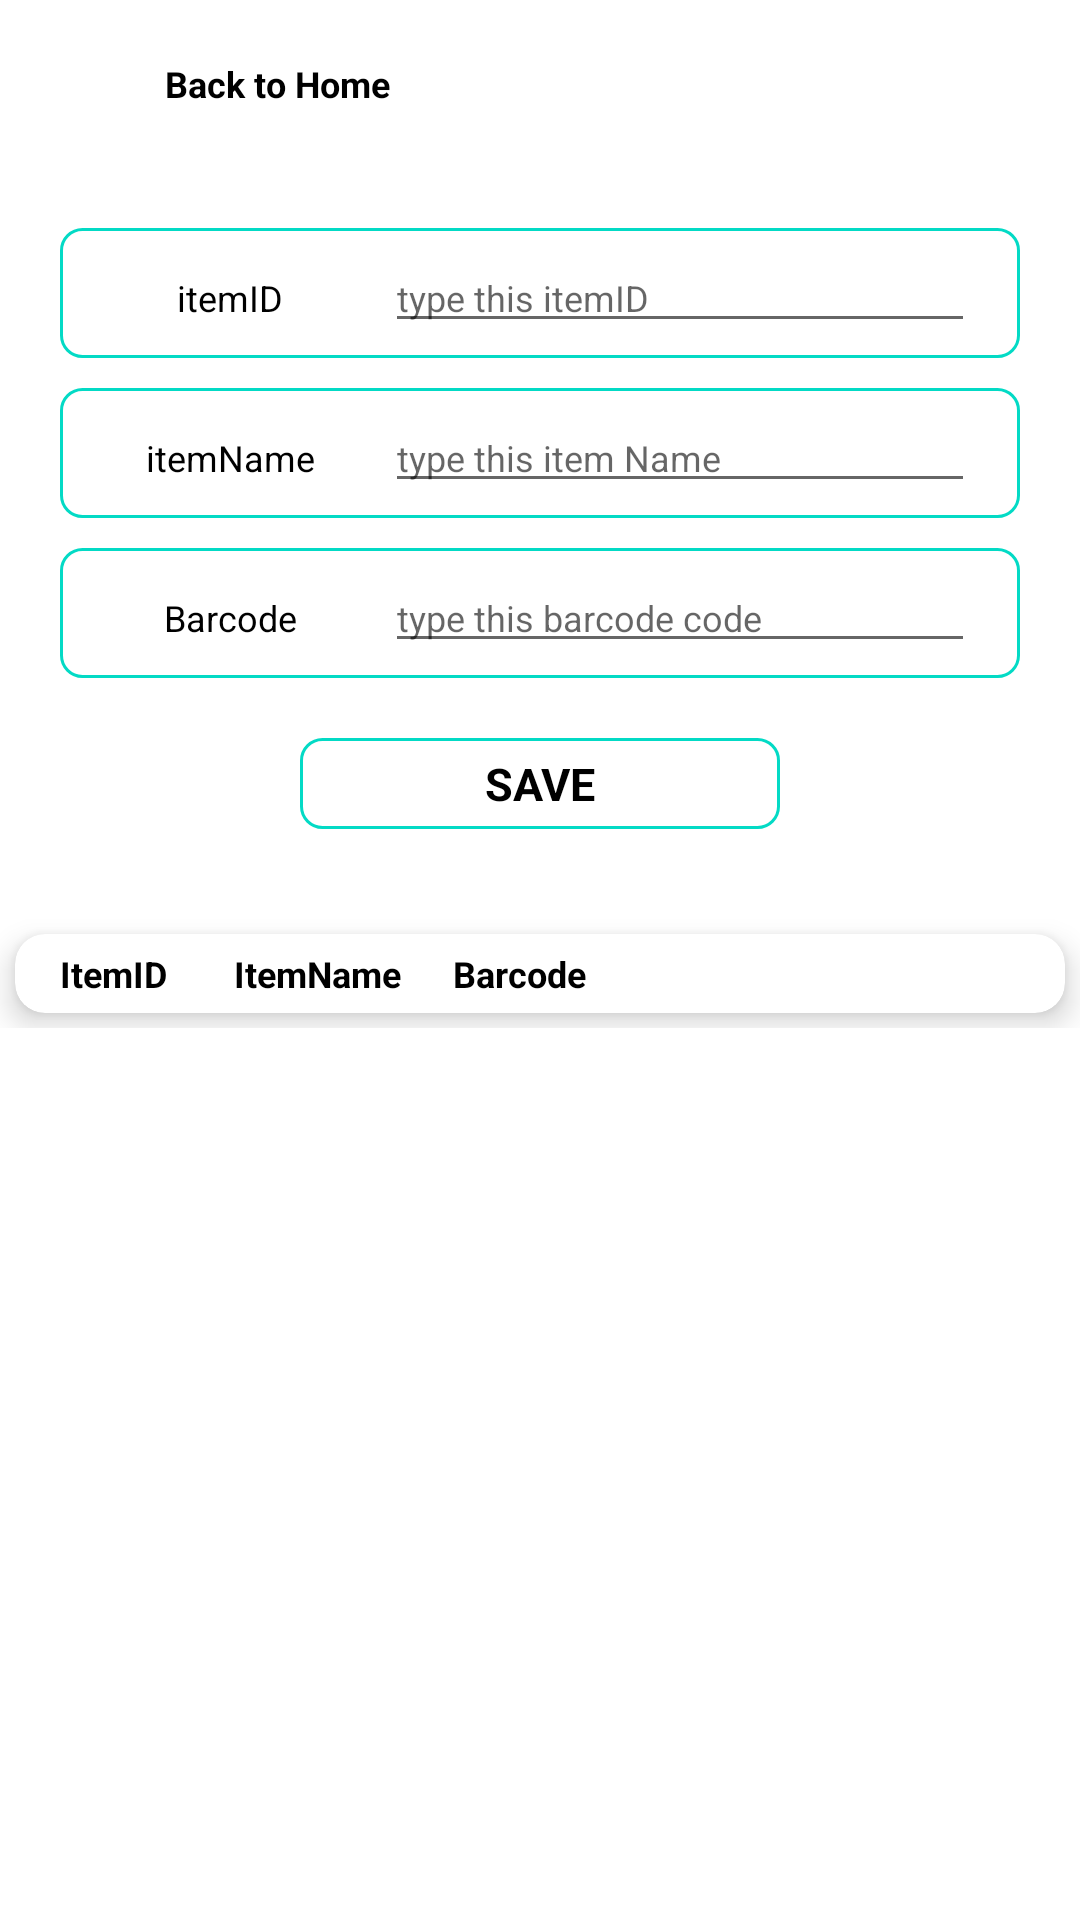

The Android layout XML behind this screen, and the referenced resources:
<!-- AndroidManifest.xml: application theme Theme.TesPertaminaRetail -->
<!-- res/layout/activity_item.xml -->
<?xml version="1.0" encoding="utf-8"?>
<RelativeLayout xmlns:android="http://schemas.android.com/apk/res/android"
    xmlns:app="http://schemas.android.com/apk/res-auto"
    xmlns:tools="http://schemas.android.com/tools"
    android:layout_width="match_parent"
    android:layout_height="match_parent"
    android:background="@color/white"
    tools:context=".Activity.ItemActivity">

    <androidx.appcompat.widget.Toolbar
        android:id="@+id/toolbar"
        android:layout_width="match_parent"
        android:layout_height="?attr/actionBarSize"
        android:background="@color/white"
        android:elevation="0dp"
        app:contentInsetLeft="0dp"
        app:contentInsetStart="0dp">

        <LinearLayout
            android:layout_width="match_parent"
            android:layout_height="wrap_content"
            android:orientation="horizontal"
            android:gravity="center_vertical|center_horizontal"
            android:layout_gravity="center">

            <ImageView
                android:id="@+id/iv_back_item"
                android:layout_width="15dp"
                android:layout_height="15dp"
                android:src="@drawable/icon_back"
                android:scaleType="centerInside"
                android:layout_marginLeft="20dp"/>

            <TextView
                android:layout_width="match_parent"
                android:layout_height="wrap_content"
                android:textSize="12sp"
                android:textStyle="bold"
                android:text="Back to Home"
                android:textColor="@color/black"
                android:layout_marginLeft="20dp"/>

        </LinearLayout>

    </androidx.appcompat.widget.Toolbar>

    <LinearLayout
        android:id="@+id/lay_middle"
        android:layout_width="match_parent"
        android:layout_height="wrap_content"
        android:orientation="vertical"
        android:layout_below="@+id/toolbar">

        <LinearLayout
            android:layout_width="match_parent"
            android:layout_height="wrap_content"
            android:background="@drawable/border_linear"
            android:orientation="horizontal"
            android:layout_marginLeft="20dp"
            android:layout_marginRight="20dp"
            android:layout_marginBottom="10dp"
            android:layout_marginTop="20dp">

            <TextView
                android:layout_width="match_parent"
                android:layout_height="wrap_content"
                android:textSize="12sp"
                android:text="itemID"
                android:textStyle="normal"
                android:gravity="center_horizontal|center_vertical"
                android:textColor="@color/black"
                android:layout_weight="4"/>

            <EditText
                android:id="@+id/et_itemid"
                android:layout_width="match_parent"
                android:layout_height="wrap_content"
                android:hint="type this itemID"
                android:textSize="12sp"
                android:textColor="@color/black"
                android:textStyle="normal"
                android:gravity="left|center_vertical"
                android:layout_weight="2"
                android:singleLine="true"
                android:maxLength="20"
                android:layout_marginRight="10dp"/>

        </LinearLayout>

        <LinearLayout
            android:layout_width="match_parent"
            android:layout_height="wrap_content"
            android:background="@drawable/border_linear"
            android:orientation="horizontal"
            android:layout_marginLeft="20dp"
            android:layout_marginRight="20dp"
            android:layout_marginBottom="10dp">

            <TextView
                android:layout_width="match_parent"
                android:layout_height="wrap_content"
                android:textSize="12sp"
                android:text="itemName"
                android:textStyle="normal"
                android:gravity="center_horizontal|center_vertical"
                android:textColor="@color/black"
                android:layout_weight="4"/>

            <EditText
                android:id="@+id/et_itemname"
                android:layout_width="match_parent"
                android:layout_height="wrap_content"
                android:hint="type this item Name"
                android:textSize="12sp"
                android:textColor="@color/black"
                android:textStyle="normal"
                android:gravity="left|center_vertical"
                android:layout_weight="2"
                android:singleLine="true"
                android:maxLength="20"
                android:layout_marginRight="10dp"/>

        </LinearLayout>

        <LinearLayout
            android:layout_width="match_parent"
            android:layout_height="wrap_content"
            android:background="@drawable/border_linear"
            android:orientation="horizontal"
            android:layout_marginLeft="20dp"
            android:layout_marginRight="20dp">

            <TextView
                android:layout_width="match_parent"
                android:layout_height="wrap_content"
                android:textSize="12sp"
                android:text="Barcode"
                android:textStyle="normal"
                android:gravity="center_horizontal|center_vertical"
                android:textColor="@color/black"
                android:layout_weight="4"/>

            <EditText
                android:id="@+id/et_barcode"
                android:layout_width="match_parent"
                android:layout_height="wrap_content"
                android:hint="type this barcode code"
                android:textSize="12sp"
                android:textColor="@color/black"
                android:textStyle="normal"
                android:gravity="left|center_vertical"
                android:layout_weight="2"
                android:singleLine="true"
                android:maxLength="20"
                android:layout_marginRight="10dp"/>

        </LinearLayout>

        <LinearLayout
            android:id="@+id/lay_save"
            android:layout_width="match_parent"
            android:layout_height="wrap_content"
            android:background="@drawable/border_linear"
            android:layout_marginLeft="100dp"
            android:layout_marginRight="100dp"
            android:layout_marginTop="20dp">

            <TextView
                android:layout_width="match_parent"
                android:layout_height="wrap_content"
                android:textSize="15sp"
                android:text="SAVE"
                android:textStyle="bold"
                android:gravity="center_horizontal|center_vertical"
                android:textColor="@color/black"
                android:layout_weight="4"/>

        </LinearLayout>

        <View
            android:layout_width="0dp"
            android:layout_height="30dp"/>

        <LinearLayout
            android:layout_width="match_parent"
            android:layout_height="wrap_content"
            android:orientation="vertical">

            <LinearLayout
                android:layout_width="match_parent"
                android:layout_height="wrap_content"
                android:layout_marginBottom="5dp">

                <androidx.cardview.widget.CardView
                    android:layout_width="match_parent"
                    android:layout_height="wrap_content"
                    app:cardBackgroundColor="@color/white"
                    app:cardCornerRadius="10dp"
                    app:cardElevation="6dp"
                    android:layout_margin="5dp">

                    <LinearLayout
                        android:layout_width="match_parent"
                        android:layout_height="wrap_content"
                        android:orientation="horizontal"
                        android:padding="5dp"
                        android:gravity="center_vertical">

                        <TextView
                            android:layout_width="match_parent"
                            android:layout_height="wrap_content"
                            android:textSize="12sp"
                            android:textStyle="bold"
                            android:text="ItemID"
                            android:textColor="@color/black"
                            android:layout_marginLeft="10dp"
                            android:layout_weight="3"/>

                        <TextView
                            android:layout_width="match_parent"
                            android:layout_height="wrap_content"
                            android:textSize="12sp"
                            android:textStyle="bold"
                            android:text="ItemName"
                            android:textColor="@color/black"
                            android:layout_weight="3"/>

                        <TextView
                            android:layout_width="match_parent"
                            android:layout_height="wrap_content"
                            android:textSize="12sp"
                            android:textStyle="bold
"
                            android:text="Barcode"
                            android:textColor="@color/black"
                            android:layout_marginLeft="5dp"
                            android:layout_weight="3"/>

                        <LinearLayout
                            android:id="@+id/lay_edit"
                            android:layout_width="match_parent"
                            android:layout_height="wrap_content"
                            android:layout_weight="3"
                            android:layout_marginRight="5dp"
                            android:orientation="vertical">

                        </LinearLayout>

                        <LinearLayout
                            android:id="@+id/lay_delete"
                            android:layout_width="match_parent"
                            android:layout_height="wrap_content"
                            android:layout_weight="3"
                            android:layout_marginRight="10dp"
                            android:orientation="vertical">

                        </LinearLayout>

                    </LinearLayout>

                </androidx.cardview.widget.CardView>

            </LinearLayout>

        </LinearLayout>

    </LinearLayout>

    <LinearLayout
        android:id="@+id/lay_data_item"
        android:layout_width="match_parent"
        android:layout_height="match_parent"
        android:layout_below="@+id/lay_middle">

        <androidx.core.widget.NestedScrollView
            android:layout_width="match_parent"
            android:layout_height="match_parent">

            <RelativeLayout
                android:layout_width="match_parent"
                android:layout_height="wrap_content">

                <ProgressBar
                    android:id="@+id/load_dataitem"
                    android:layout_width="match_parent"
                    android:layout_height="40dp"
                    android:visibility="gone"/>

                <androidx.recyclerview.widget.RecyclerView
                    android:id="@+id/rv_data_crud"
                    android:layout_width="match_parent"
                    android:layout_height="wrap_content"
                    android:visibility="gone"/>

            </RelativeLayout>

        </androidx.core.widget.NestedScrollView>

    </LinearLayout>

</RelativeLayout>
<!-- resources referenced by this layout -->
<resources>
  <!-- drawable border_linear (drawable) -->
  <?xml version="1.0" encoding="utf-8"?>
  <shape xmlns:android="http://schemas.android.com/apk/res/android"
      android:shape="rectangle">
      <stroke android:color="@color/teal_200" android:width="1dp"/>
      <corners android:radius="7dp"/>
      <padding android:left="5dp" android:top="5dp" android:right="5dp" android:bottom="5dp" />
  </shape>
  <style name="Theme.TesPertaminaRetail" parent="Theme.MaterialComponents.DayNight.NoActionBar">
          
          <item name="colorPrimary">@color/purple_500</item>
          <item name="colorPrimaryVariant">@color/purple_700</item>
          <item name="colorOnPrimary">@color/white</item>
          
          <item name="colorSecondary">@color/teal_200</item>
          <item name="colorSecondaryVariant">@color/teal_700</item>
          <item name="colorOnSecondary">@color/black</item>
          
          <item name="android:statusBarColor" tools:targetApi="l">?attr/colorPrimaryVariant</item>
          
      </style>
  <!-- not gathered from this repository: default colours our renderer supplied (Android Studio template values) -->
  <color name="purple_500">#FF6200EE</color>
  <color name="purple_700">#FF3700B3</color>
  <color name="teal_200">#FF03DAC5</color>
  <color name="teal_700">#FF018786</color>
  <color name="black">#FF000000</color>
  <color name="white">#FFFFFFFF</color>
</resources>
